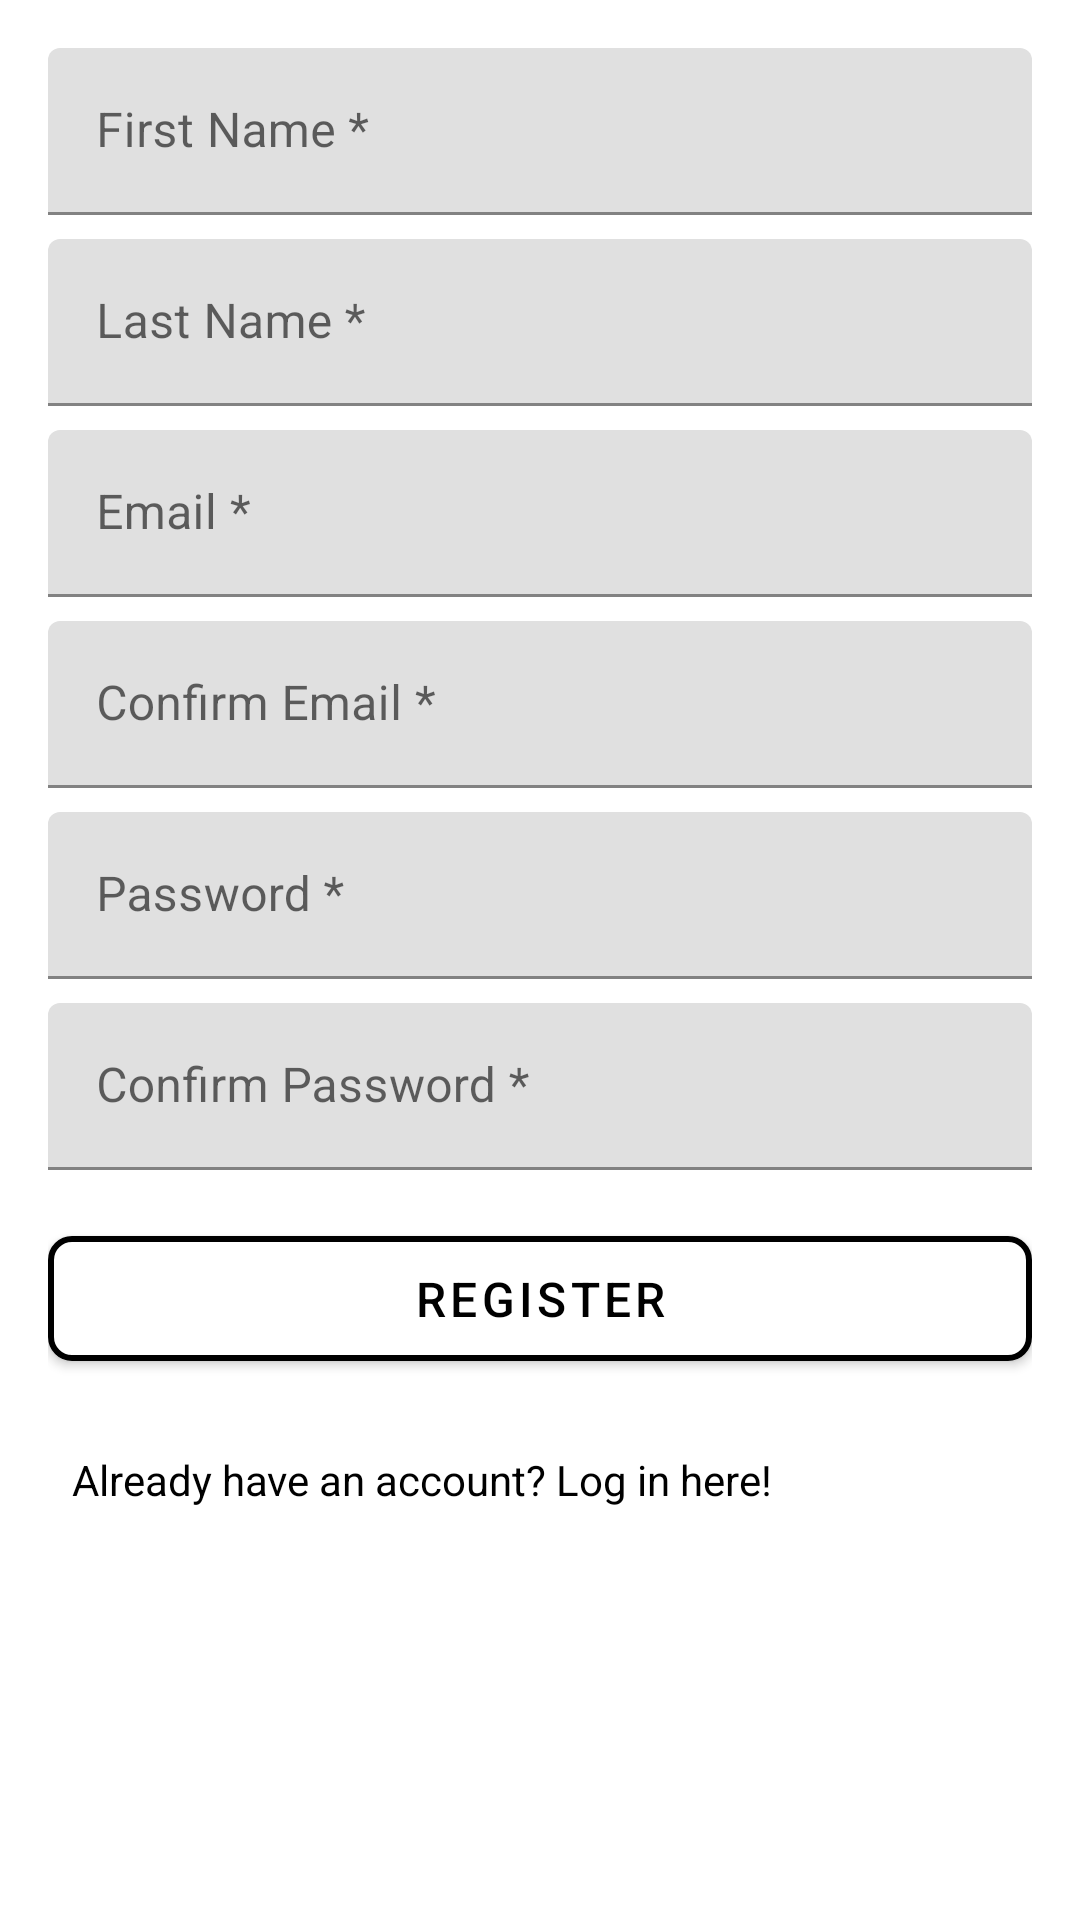

This screen was rendered from an Android layout file. Write that file and the resources it references.
<!-- AndroidManifest.xml: application theme AppTheme -->
<!-- res/layout/activity_register.xml -->
<?xml version="1.0" encoding="utf-8"?>
<LinearLayout
    xmlns:android="http://schemas.android.com/apk/res/android"
    xmlns:app="http://schemas.android.com/apk/res-auto"
    android:orientation="vertical"
    android:padding="16dp"
    android:layout_width="match_parent"
    android:layout_height="match_parent">

    <com.google.android.material.textfield.TextInputLayout
        android:layout_width="match_parent"
        android:layout_height="wrap_content"
        android:hint="First Name *">
        <com.google.android.material.textfield.TextInputEditText
            android:id="@+id/inputFirstName"
            android:layout_width="match_parent"
            android:layout_height="wrap_content" />
    </com.google.android.material.textfield.TextInputLayout>

    <com.google.android.material.textfield.TextInputLayout
        android:layout_width="match_parent"
        android:layout_height="wrap_content"
        android:hint="Last Name *"
        android:layout_marginTop="8dp">
        <com.google.android.material.textfield.TextInputEditText
            android:id="@+id/inputLastName"
            android:layout_width="match_parent"
            android:layout_height="wrap_content" />
    </com.google.android.material.textfield.TextInputLayout>

    
    <com.google.android.material.textfield.TextInputLayout
        android:layout_width="match_parent"
        android:layout_height="wrap_content"
        android:hint="Email *"
        android:layout_marginTop="8dp">
        <com.google.android.material.textfield.TextInputEditText
            android:id="@+id/inputEmail"
            android:layout_width="match_parent"
            android:layout_height="wrap_content"
            android:inputType="textEmailAddress" />
    </com.google.android.material.textfield.TextInputLayout>

    <com.google.android.material.textfield.TextInputLayout
        android:layout_width="match_parent"
        android:layout_height="wrap_content"
        android:hint="Confirm Email *"
        android:layout_marginTop="8dp">
        <com.google.android.material.textfield.TextInputEditText
            android:id="@+id/confirmEmail"
            android:layout_width="match_parent"
            android:layout_height="wrap_content"
            android:inputType="textEmailAddress" />
    </com.google.android.material.textfield.TextInputLayout>

    <com.google.android.material.textfield.TextInputLayout
        android:layout_width="match_parent"
        android:layout_height="wrap_content"
        android:hint="Password *"
        android:layout_marginTop="8dp">
        <com.google.android.material.textfield.TextInputEditText
            android:id="@+id/inputPassword"
            android:layout_width="match_parent"
            android:layout_height="wrap_content"
            android:inputType="textPassword" />
    </com.google.android.material.textfield.TextInputLayout>
    <com.google.android.material.textfield.TextInputLayout
        android:layout_width="match_parent"
        android:layout_height="wrap_content"
        android:hint="Confirm Password *"
        android:layout_marginTop="8dp">
        <com.google.android.material.textfield.TextInputEditText
            android:id="@+id/confirmPassword"
            android:layout_width="match_parent"
            android:layout_height="wrap_content"
            android:inputType="textPassword" />
    </com.google.android.material.textfield.TextInputLayout>
    <com.google.android.material.button.MaterialButton
        android:id="@+id/btnRegister"
        android:layout_width="match_parent"
        android:layout_height="wrap_content"
        android:layout_marginTop="16dp"
        android:backgroundTint="@color/white"
        android:padding="10dp"
        android:text="Register"
        android:textColor="@color/black"
        android:textSize="16sp"
        app:cornerRadius="8dp"
        app:strokeColor="@color/black"
        app:strokeWidth="2dp" />

    <com.google.android.material.textview.MaterialTextView
        android:id="@+id/tvPrompt"
        android:layout_width="wrap_content"
        android:layout_height="wrap_content"
        android:layout_below="@id/btnRegister"
        android:layout_centerHorizontal="true"
        android:layout_marginTop="16dp"
        android:clickable="true"
        android:focusable="true"
        android:minHeight="48dp"
        android:padding="8dp"
        android:text="Already have an account? Log in here!"
        android:textColor="@color/prompt_text_color"
        android:textSize="14sp" />

</LinearLayout>
<!-- resources referenced by this layout -->
<resources>
  <color name="black">#FF000000</color>
  <color name="white">#FFFFFFFF</color>
  <style name="AppTheme" parent="Theme.MaterialComponents.DayNight.NoActionBar">
          
          <item name="colorPrimary">@color/black</item>
          
          <item name="colorPrimaryVariant">@color/purple_700</item>
          
          <item name="colorOnPrimary">@android:color/white</item>
          
          <item name="colorSurface">@android:color/white</item>
          
          <item name="colorOnSurface">@android:color/black</item>
          
          <item name="colorSecondary">@color/categoryCard_background</item>
          
          <item name="android:colorControlHighlight">@color/black</item>
      </style>
  <color name="purple_700">#3700B3</color>
  <color name="categoryCard_background">#F5F5F5</color>
</resources>
